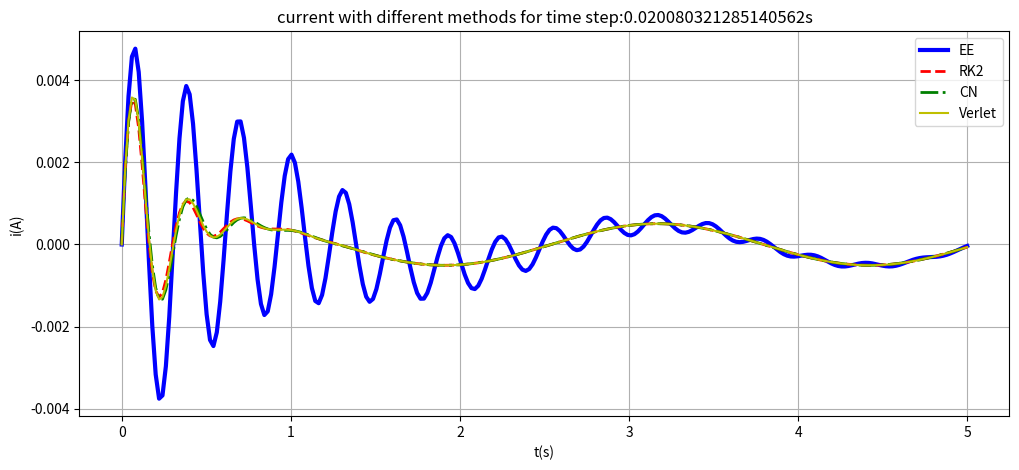

Write Python code to recreate this figure.
import numpy as np
from matplotlib import pyplot as plt

# Imposta la precisione a 16 cifre decimali
np.set_printoptions(precision=16, suppress=True)

## DEFINING THE CONSTANTS ##

R = 10  #resistance [ohm]
C = 0.0025 #capacitance [F]
L = 1   #inductance [H]

dE = lambda t: 0.2*np.sin(2.5*t)    #function of the derivative of the electrical field

to_run = 'solution'     # string to chance to run different parts of the code: 
# 'solution' compares different methods for solving the ivp problem
# 'consistency' implements the consistency study
# 'part2' to run the part of the code concerning the non-linear problem

## ---------------------------------------------------------------------- ##
## ONE-STEP RESOLUTION METHODS

# In this part of the code several one-step resolution methods will be applied to solve the problem
# A stability and consistency study will be conducted in order to evaluate which method fits better the problem

## ---------------------------------------------------------------------- ##

A = np.array([[0, 1],[-400,-10]])     #matrix dependant on i, i' if recasting the problem as a first-order ODE system
B = lambda F: np.array([0.0,F])     #matrix of the terms time-dependent of the problem recasted as a first-order ODE system (maybe not the best way?)
y0 = [0,0.1]    #initial values
I2 = np.eye(2)

## EXPLICIT EULER
def EE(x0, nodes):
    # nodes: number of points in which to evaluate i  

    time = np.linspace(0,5,nodes)   #vector of time
    dt = time[1]-time[0]    #increment step
    x = np.zeros((2, nodes))    #null vector containing two rows: [0] for i; [1] for i'
    x[:,0] = x0
    cee = (I2 + dt*A)   #amplification matrix
    for i in range(1, nodes):
        x[:,i] = cee @ x[:,i-1] + dt*B(dE((i-1)*dt))

    return x, cee, time

## RK2 (with alfa = 1/2, hence modified euler)
def RK2(x0, nodes):
    # nodes: number of points in which to evaluate i 
 
    time = np.linspace(0,5,nodes)   #vector of time
    dt = time[1]-time[0]    #increment step
    x = np.zeros((2, nodes))    
    x[:,0] = x0
    crk = I2 + dt*(A@(I2 + (dt/2)*A))      #amplification matrix
    for i in range(1, nodes):
        x[:,i] = crk @ x[:,i-1] + dt*(B(dE((i-0.5)*dt)) + (dt/2)*(A@B(dE((i-1)*dt))))
    
    return x, crk

## CRANK-NICHOLSON
def CN(x0, nodes):
    # nodes: number of points in which to evaluate i 
       
    time = np.linspace(0,5,nodes)   #vector of time
    dt = time[1]-time[0]    #increment step
    x = np.zeros((2, nodes))    
    x[:,0] = x0
    a = I2 - (dt/2)*A
    b = I2 + (dt/2)*A
    ccn = np.linalg.solve(a,b)  #amplification matrix
    for i in range(1, nodes):
        x[:,i] = ccn @ x[:,i-1] + (dt/2)*np.linalg.solve(a, (B(dE(i*dt)) + B(dE((i-1)*dt))))
    
    return x, ccn

## ---------------------------------------------------------------------- ##
## NEWMARK RESOLUTION METHODS

# In this part of the code some Newmark resolution methods will be applied to solve the problem
# A stability and consistency study will be conducted in order to evaluate which method fits better the problem

## ---------------------------------------------------------------------- ##

def verlet(x0, nodes):
    # nodes: number of points in which to evaluate i 
       
    time = np.linspace(0,5,nodes)   #vector of time
    dt = time[1]-time[0]    #increment step
    y = np.zeros(nodes)
    yprime = np.zeros(nodes)
    y[0] = x0[0]
    yprime[0] = x0[1]

    for i in range(1,nodes):
        b = B(dE((i-1)*dt))    #function dependent on time evaluated at the actual point
        b2 = B(dE(i*dt))    #function dependent on time evaluated at the next point
        y[i] = (1-200*(dt**2))*y[i-1] + dt*(1-5*dt)*yprime[i-1] + (dt**2/2)*b[1]
        yprime[i] = (((1-5*dt))*yprime[i-1] - 200*dt*y[i-1] + (dt/2)*b[1] - 200*dt*y[i] + (dt/2)*b2[1])/(1+5*dt)

    return y, yprime

match to_run:

    case 'solution':
        y_ee, C_ee, time = EE(y0,250)
        y_rk2, C_rks = RK2(y0,250)
        y_cn, C_cn = CN(y0,250)
        i_ver, ip_ver = verlet(y0, 250)
        dt = time[1]-time[0]

        ## PLOTS OF i WITH THE DIFFERENT METHODS ##
        plt.figure(figsize=(12,5))
        plt.plot(time, y_ee[0,:], 'b-', linewidth = 3, label = "EE")
        plt.plot(time, y_rk2[0,:], 'r--', linewidth = 2, label = "RK2")
        plt.plot(time, y_cn[0,:], 'g-.', linewidth = 2, label = "CN")
        plt.plot(time, i_ver, 'y-', label = "Verlet")
        plt.legend(loc = 'best')
        plt.xlabel('t(s)')
        plt.ylabel('i(A)')
        plt.title('current with different methods for time step:' + str(dt) +'s')
        plt.grid(True)
        plt.show()

    case 'consistency':
        ## ---------------------------------------------------------------------- ##
        ## CONSISTENCY STUDY

        # In this part of the code a consistency study is developed
        # To do the stability study, we evaluate the relative error
        # In order to do that we consider the reference solution as the one obtained with the CN method (the most stable and precise) with a very small deltat (say with 1000 nodes ==- t=0.005s)
        # We will compare the current at 5s (i.e. the last value of the vector containing the currents)
        # Than we compare, for different time intervals, the norm of the relative errors. the time intervals will be taken from 0.005 to 0.02 s (in order to consider the EE stability radius)
        # Lastly we plot (on a log-log graph) the evolution of the error in function of the time interval. The slope of the line should be an approximation of the order of convergence (found with polyfit)

        ## ---------------------------------------------------------------------- ##

        # getting the reference solution
        sol = CN(y0, 5000)
        ref_sol = sol[0][0,-1]

        nodes = np.linspace(2000,500,100)
        deltat = np.zeros(len(nodes))
        relerr_ee = np.zeros(len(deltat))
        relerr_rk2 = np.zeros(len(deltat))
        relerr_cn = np.zeros(len(deltat))
        relerr_ver = np.zeros(len(deltat))

        for i in range(0, len(deltat)):
            deltat[i] = 5/int(nodes[i])

            sol_EE = EE(y0, int(nodes[i]))
            relerr_ee[i] = np.abs((sol_EE[0][0,-1]-ref_sol)/ref_sol)
            sol_rk2 = RK2(y0, int(nodes[i]))
            relerr_rk2[i] = np.abs((sol_rk2[0][0,-1]-ref_sol)/ref_sol)
            sol_CN = CN(y0, int(nodes[i]))
            relerr_cn[i] = np.abs((sol_CN[0][0,-1]-ref_sol)/ref_sol)
            sol_ver = verlet(y0, int(nodes[i]))
            relerr_ver[i] = np.abs((sol_ver[0][-1]-ref_sol)/ref_sol)

        # ORDER OF CONVERGENCE ESTIMATION

        p_ee = np.polyfit(np.log(deltat),np.log(relerr_ee),1)
        p_rk2 = np.polyfit(np.log(deltat),np.log(relerr_rk2),1)
        p_cn = np.polyfit(np.log(deltat),np.log(relerr_cn),1)
        p_ver = np.polyfit(np.log(deltat),np.log(relerr_ver),1)

        #plots

        plt.figure(figsize=(12,5))
        plt.loglog(deltat, relerr_ee, 'b-', label = 'EE, p = '+str(p_ee[0]))
        plt.loglog(deltat, relerr_rk2, 'r-', label = 'RK2, p = '+str(p_rk2[0]))
        plt.loglog(deltat, relerr_cn, 'g-', label = 'CN, p = '+str(p_cn[0]))
        plt.loglog(deltat, relerr_ver, 'y-', label = 'VERLET, p = '+str(p_ver[0]))

        plt.legend(loc ='best')
        plt.xlabel('Delta t')
        plt.ylabel('Relative error')
        plt.title('Consistency study')
        plt.grid(True, which = 'both')
        plt.show()

    case 'part2':
        ## ---------------------------------------------------------------------- ##
        ## SECOND PART, NON LINEAR PROBLEM

        # In this part of the code the second part of the problem is developed
        # This consists in studying a more realistic version of the problem, described by a non-linear equation
        # The problem will be tackled with different strategies: firstly with a fully explicit scheme, then with some implicit schemes (with different initialization approaches)

        ## ---------------------------------------------------------------------- ##

        to_run2 = 'consistency2'    #mathc-case for the second part. 'solution' to get the sol with different methods; 'consistency' to get the consistency study
        ## FULLY EXPLICIT - EXPLICIT EULER SCHEME

        def B2(x,F):    #function F(t,x(t)) for the new non-linear problem
            y = x[0]
            yp = x[1]
            return np.array([yp, -2*1e4*(np.abs(y)*yp)- 400*y + F])
        
        def EE2(x0, nodes):
            # nodes: number of points in which to evaluate i 
       
            time = np.linspace(0,5,nodes)   #vector of time
            dt = time[1]-time[0]    #increment step
            x = np.zeros((2, nodes))    
            x[:,0] = x0
            
            for i in range(1, nodes):
                x[:,i] = x[:,i-1] + dt*B2(x[:,i-1], dE((i-1)*dt))

            return x, time
        
        def CN2(x0, nodes):     #implementing the crank-nicolson scheme (implicit) with two different strategies: explicit method initialization or fixed-point/NR iterations
            # nodes: number of points in which to evaluate i 
       
            time = np.linspace(0,5,nodes)   #vector of time
            dt = time[1]-time[0]    #increment step
            x = np.zeros((2, nodes))    
            x[:,0] = x0

            for i in range(1, nodes):
                guess = x[:,i-1] + dt*B2(x[:,i-1], dE((i-1)*dt))    #EE predictor step
                #guess = x[:,i-1] + dt*B2(x[:,i-1]+(dt/2)*B2(x[:,i-1],dE((i-1)*dt)) , dE((i-0.5)*dt))    #rk2 predictor step
                x[:,i] = x[:,i-1] + (dt/2)*(B2(x[:,i-1], dE((i-1)*dt)) + B2(guess, dE(i*dt)))   #corrector step

            return x
        
        def CN2fp(x0, nodes, tol):    #fixed point iterations with while loop, tolerance
            # nodes: number of points in which to evaluate i 
       
            time = np.linspace(0,5,nodes)   #vector of time
            dt = time[1]-time[0]    #increment step
            x = np.zeros((2, nodes))    
            x[:,0] = x0
            nmax = 0

            for i in range(1, nodes):
                
                n = 0
                guess = x[:,i-1] + dt*B2(x[:,i-1], dE((i-1)*dt))    #EE predictor step
                guessk = x[:,i-1] + (dt/2)*(B2(x[:,i-1], dE((i-1)*dt)) + B2(guess, dE(i*dt)))   #corrector step
                err = np.linalg.norm(guess-guessk)

                while err > tol:        #fixed point iterations
                    guess = guessk
                    guessk = x[:,i-1] + (dt/2)*(B2(x[:,i-1], dE((i-1)*dt)) + B2(guess, dE(i*dt)))   
                    err = np.linalg.norm(guess-guessk)
                    n = n+1
                
                x[:,i] = guessk

                if n > nmax:
                    nmax = n
            
            print('fixed point iterations with maximum number of iterations: ', nmax)
            return x
        
        def CN2nr(x0, nodes, tol):    #newton raphson iterations with while loop, tolerance
            # nodes: number of points in which to evaluate i 
       
            time = np.linspace(0,5,nodes)   #vector of time
            dt = time[1]-time[0]    #increment step
            x = np.zeros((2, nodes))    
            x[:,0] = x0
            nmax = 0

            for i in range(1, nodes):
                
                n = 0
                #guess = x[:,i-1] + dt*B2(x[:,i-1], dE((i-1)*dt))    #EE predictor step
                #guess = x[:,i-1]
                guess = x[:,i-1] + dt*B2(x[:,i-1]+(dt/2)*B2(x[:,i-1],dE((i-1)*dt)) , dE((i-0.5)*dt))    #rk2 predictor step
                guessk = x[:,i-1] + (dt/2)*(B2(x[:,i-1], dE((i-1)*dt)) + B2(guess, dE(i*dt)))   #corrector step
                err = np.linalg.norm(guess-guessk)

                while err > tol and n < 100:        #nr iterations
                    guess = guessk
                    G =  guess - x[:,i-1] - (dt/2)*(B2(x[:,i-1], dE((i-1)*dt)) + B2(guess, dE(i*dt)))      #cn function, of which is necessary to compute the jacobian
                    ik = guess[0]   #current k
                    ipk = guess[1]  #current' k
                    jg = np.array([[1, -dt/2], [dt*1e4*ipk+200*dt, 1+dt*1e4*np.abs(ik)]])   #jacobian matrix
                    deltaguess = np.linalg.solve(jg, -G)    #guessk-guess
                    guessk = guess + deltaguess     #find the new guessk
                    err = np.linalg.norm(deltaguess)
                    n = n+1
                
                x[:,i] = guessk

                if n > nmax:
                    nmax = n
            
            print('newton raphson iterations with maximum number of iterations: ', nmax)
            return x

        match to_run2:
            
            case 'solution':
                y_ee2, time = EE2(y0, 200)
                y_cne = CN2(y0, 200)
                y_cnfp = CN2fp(y0, 200, 1e-5)
                y_cnnr = CN2nr(y0, 200, 1e-5)
                dt = time[1] - time[0]
                
                plt.figure()
                
                #EE
                plt.subplot(2,2,1)
                plt.plot(time, y_ee2[0])
                plt.xlabel('time (s)'); plt.ylabel('current (A)'); plt.title('Explicit Euler, (dt= ' +str(dt) + 's)'); plt.grid(True)
                
                #CN with EE guess
                plt.subplot(2,2,2)
                plt.plot(time, y_cne[0])
                plt.xlabel('time (s)'); plt.ylabel('current (A)'); plt.title('CN with EE guess, (dt=' +str(dt) + 's)'); plt.grid(True)
                
                #CN with EE initial guess, fixed point iterations
                plt.subplot(2,2,3)
                plt.plot(time, y_cnfp[0])
                plt.xlabel('time (s)'); plt.ylabel('current (A)'); plt.title('CN with EE initial guess and FP iterations, (dt=' +str(dt) + 's)'); plt.grid(True)

                #CN with EE initial guess, newton raphson iterations
                plt.subplot(2,2,4)
                plt.plot(time, y_cnnr[0])
                plt.xlabel('time (s)'); plt.ylabel('current (A)'); plt.title('CN with EE initial guess and NR iterations, (dt=' +str(dt) + 's)'); plt.grid(True)

                plt.show()

            case 'consistency2':

                tolerance = 1e-5
                ex_sol = CN2nr(y0, 50000, tolerance)[0][-1]     #getting the 'exact' solution
                deltastep = np.linspace(1000, 40000, 40)      #vector containing nodes starting from 1k nodes to 40k nodes
                deltastept = np.zeros(len(deltastep))           #vector containing time steps deriving from the choosen nodes
                rerr_ee = np.zeros(len(deltastep))
                rerr_cne = np.zeros(len(deltastep))
                rerr_cnfp = np.zeros(len(deltastep))
                rerr_cnnr = np.zeros(len(deltastep))
                
                def cons(x0, n, tol):
                    y_ee2 = EE2(x0, n)
                    y_cne = CN2(x0, n)
                    y_cnfp = CN2fp(x0, n, tol)
                    y_cnnr = CN2nr(x0, n, tol)

                    error_ee = np.abs((y_ee2[0][0,-1]-ex_sol)/ex_sol)
                    error_cne = np.abs((y_cne[0][-1]-ex_sol)/ex_sol)
                    error_cnfp = np.abs((y_cnfp[0][-1]-ex_sol)/ex_sol)
                    error_cnnr = np.abs((y_cnnr[0][-1]-ex_sol)/ex_sol)

                    return error_ee, error_cne, error_cnfp, error_cnnr
                
                for i in range(len(deltastep)):
                    rerr_ee[i], rerr_cne[i], rerr_cnfp[i], rerr_cnnr[i] = cons(y0, int(deltastep[i]), tolerance)
                    deltastept[i] = 5/deltastep[i]
                
                ## PLOTS
                
                # ORDER OF CONVERGENCE ESTIMATION

                p_ee = np.polyfit(np.log(deltastept),np.log(rerr_ee),1)
                p_cne = np.polyfit(np.log(deltastept),np.log(rerr_cne),1)
                p_cnfp = np.polyfit(np.log(deltastept),np.log(rerr_cnfp),1)
                p_cnnr = np.polyfit(np.log(deltastept),np.log(rerr_cnnr),1)

                plt.figure(figsize=(12,9))
                plt.loglog(deltastept, rerr_ee, label = 'EE, p = ' + str(p_ee[0]))
                plt.loglog(deltastept, rerr_cne, label = 'CN with EE initial guess, p = ' + str(p_cne[0]))
                plt.loglog(deltastept, rerr_cnfp, label = 'CN with EE initial guess, fp iterations, p = ' + str(p_cnfp[0]))
                plt.loglog(deltastept, rerr_cnnr, label = 'CN with RK2 initial guess, nr iterations, p = ' + str(p_cnnr[0]))
                plt.legend(loc='best')
                plt.xlabel('Deltat (s) ', fontweight = 'bold')
                plt.ylabel('Relative error', fontweight = 'bold')
                plt.title('Evolution of relative error with different methods')
                plt.grid(True, which = 'both')
                plt.show()
